Run: headless pygame with SDL's dummy video driver; simulated clock (each Clock.tick advances the game by its frame time, no real sleeping); random seed 0; keys injected as events and as key.get_pressed() state; no mouse input.
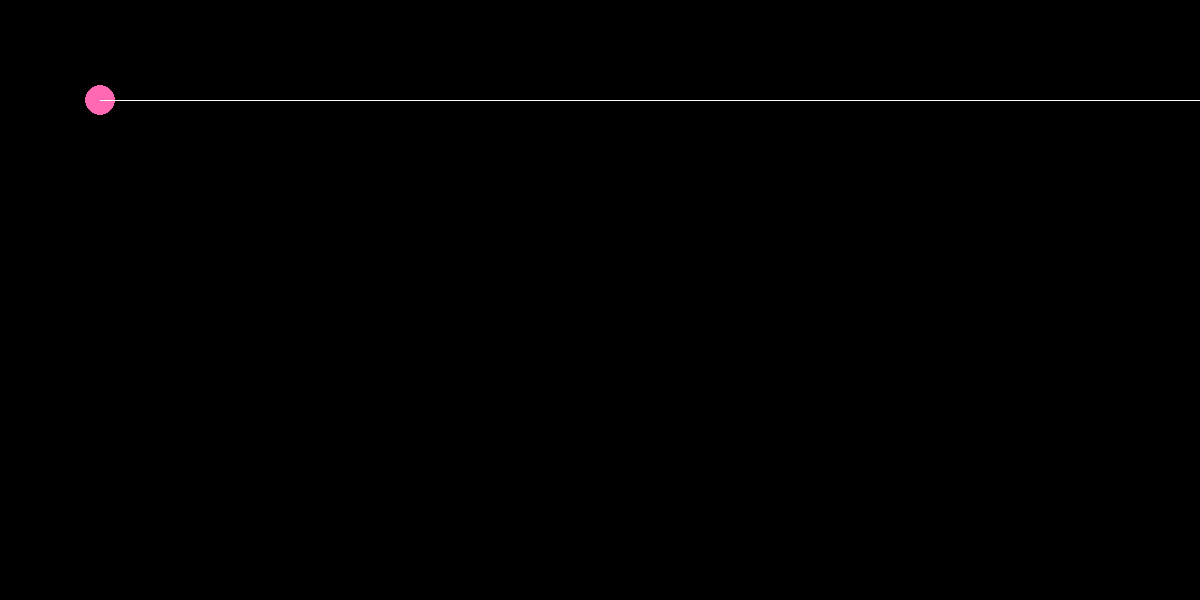
Frame 1 of 4 · flips 1–60 · no input
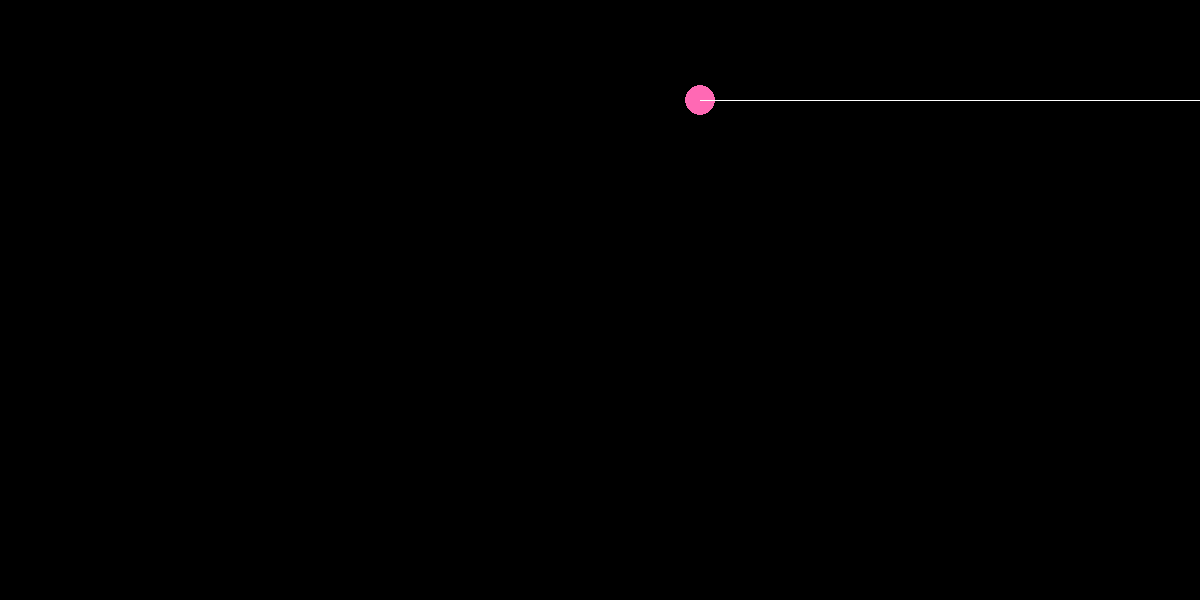
Frame 2 of 4 · flips 61–180 · tapped SPACE, RETURN · held RIGHT (→), D
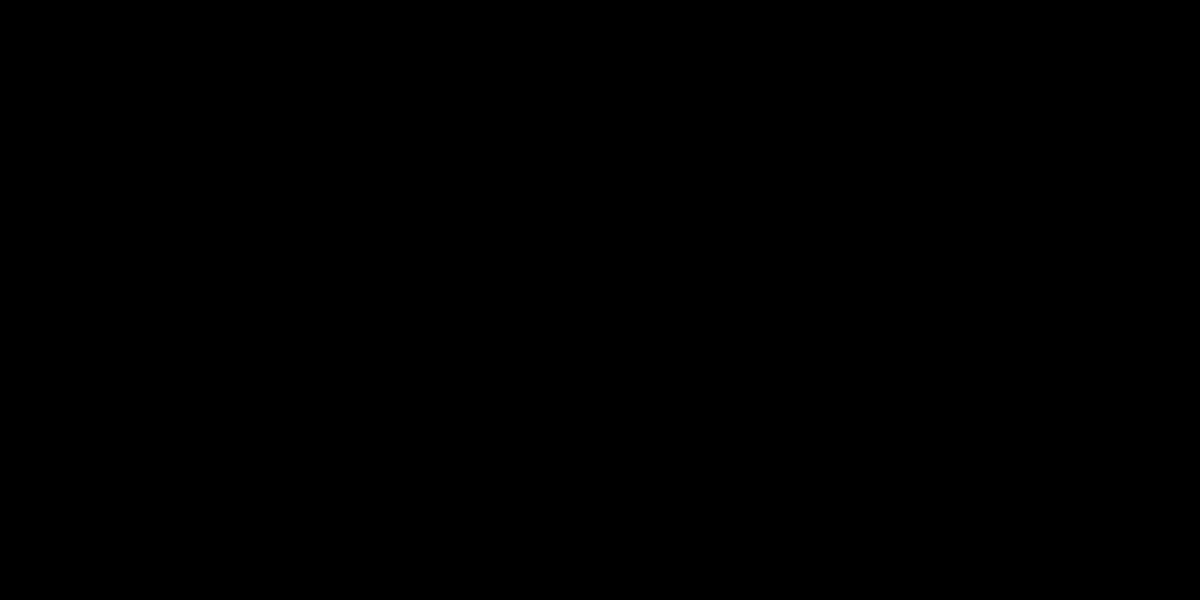
Frame 3 of 4 · flips 181–300 · held DOWN (↓), S
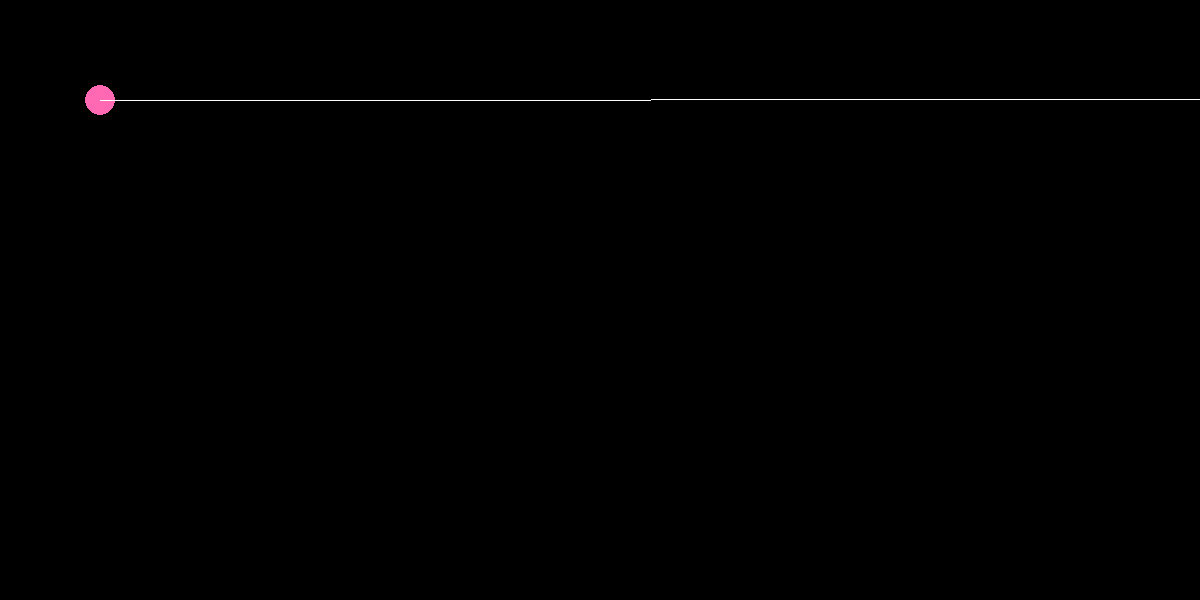
Frame 4 of 4 · flips 301–420 · held LEFT (←), A, UP (↑), W

The pygame program that drew these frames:

import pygame
import math

# Setup screen 
pygame.init()
screen = pygame.display.set_mode((1200,600))
clock = pygame.time.Clock()

# Constants
ANGLE = 0
rand_num = 2000
pi = math.pi
fps = 60
RADIUS = 15  # Circle radius (was 30 in diameter, so radius = 15)

# Player
player_pos = [100, 100]  # Circle center

while True:
    screen.fill((0,0,0))
    for event in pygame.event.get():
        if event.type == pygame.QUIT:
            pygame.quit()
            exit()
    
    keys = pygame.key.get_pressed()
    if keys[pygame.K_UP]:
        player_pos[1] -= 5
    if keys[pygame.K_DOWN]:
        player_pos[1] += 5
    if keys[pygame.K_RIGHT]:
        player_pos[0] += 5
    if keys[pygame.K_LEFT]:
        player_pos[0] -= 5
    if keys[pygame.K_a]:
        ANGLE += 3

    # Draw circle as player
    pygame.draw.circle(screen, (255, 105, 180), player_pos, RADIUS)  # "Pink" in RGB

    # Draw line from center of circle
    pygame.draw.line(
        screen,
        (255, 255, 255),
        player_pos,
        (
            player_pos[0] + rand_num * math.cos(math.radians(ANGLE)),
            player_pos[1] + rand_num * math.sin(math.radians(ANGLE))
        )
    )

    clock.tick(fps)
    pygame.display.set_caption(str(clock.get_fps()))
    pygame.display.update()
